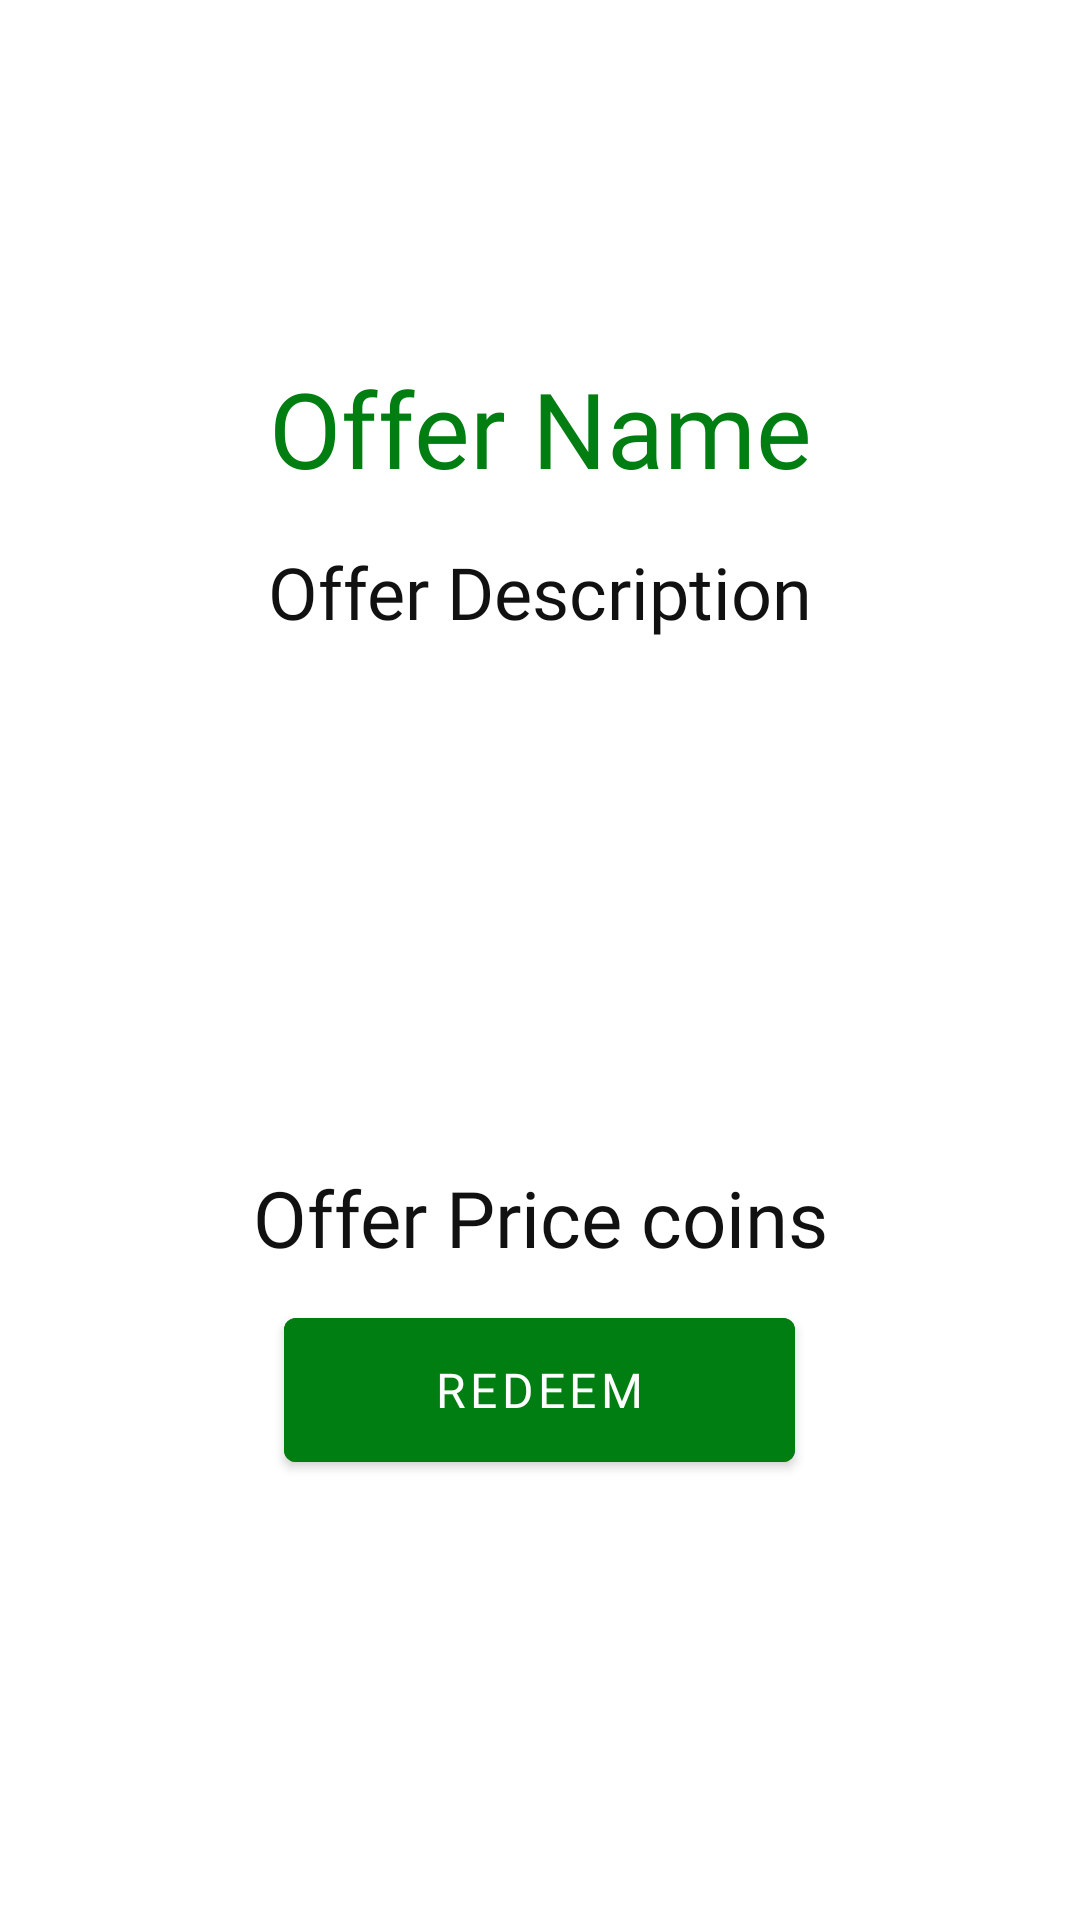

Android layout source for this screen:
<!-- AndroidManifest.xml: application theme Theme.UABCoin -->
<!-- res/layout/activity_offer.xml -->
<?xml version="1.0" encoding="utf-8"?>
<androidx.constraintlayout.widget.ConstraintLayout xmlns:android="http://schemas.android.com/apk/res/android"
    xmlns:app="http://schemas.android.com/apk/res-auto"
    xmlns:tools="http://schemas.android.com/tools"
    android:layout_width="match_parent"
    android:layout_height="match_parent"
    tools:context=".activities.OfferActivity">

    <LinearLayout
        android:layout_width="match_parent"
        android:layout_height="match_parent"
        android:gravity="center"
        android:orientation="vertical"
        android:paddingLeft="15dp"
        android:paddingRight="15dp"
        app:layout_constraintBottom_toBottomOf="parent"
        app:layout_constraintEnd_toEndOf="parent"
        app:layout_constraintStart_toStartOf="parent"
        app:layout_constraintTop_toTopOf="parent">

        <TextView
            android:id="@+id/textOfferName"
            android:layout_width="match_parent"
            android:layout_height="wrap_content"
            android:fontFamily="@font/sansita_extrabold"
            android:text="Offer Name"
            android:textAlignment="center"
            android:textColor="@color/greenUab"
            android:textSize="35sp" />

        <TextView
            android:id="@+id/textOfferDescription"
            android:layout_width="match_parent"
            android:layout_height="wrap_content"
            android:fontFamily="@font/mada_bold"
            android:paddingTop="15dp"
            android:paddingBottom="10dp"
            android:text="Offer Description"
            android:textAlignment="center"
            android:textColor="@color/blackUab"
            android:textSize="24sp" />

        <ImageView
            android:id="@+id/offerImageDisplay"
            android:layout_width="150dp"
            android:layout_height="150dp"
            android:layout_gravity="center" />

        <LinearLayout
            android:layout_width="wrap_content"
            android:layout_height="wrap_content"
            android:orientation="horizontal">

            <TextView
                android:id="@+id/textOfferPrice"
                android:layout_width="wrap_content"
                android:layout_height="wrap_content"
                android:fontFamily="@font/mada_bold"
                android:paddingTop="15dp"
                android:paddingBottom="10dp"
                android:text="Offer Price"
                android:textAlignment="center"
                android:textColor="@color/blackUab"
                android:textSize="26sp" />

            <TextView
                android:id="@+id/textView"
                android:layout_width="wrap_content"
                android:layout_height="wrap_content"
                android:fontFamily="@font/mada_bold"
                android:paddingTop="15dp"
                android:paddingBottom="10dp"
                android:text=" coins"
                android:textAlignment="center"
                android:textColor="@color/blackUab"
                android:textSize="26sp" />
        </LinearLayout>

        <Button
            android:id="@+id/buttonRedeemOffer"
            android:layout_width="wrap_content"
            android:layout_height="60dp"
            android:backgroundTint="@color/greenUab"
            android:fontFamily="@font/mada_bold"
            android:paddingLeft="50dp"
            android:paddingRight="50dp"
            android:text="@string/redeem_button"
            android:textSize="16sp" />

        <TextView
            android:id="@+id/textOfferRedeemCode"
            android:layout_width="match_parent"
            android:layout_height="wrap_content"
            android:textSize="20dp" />
    </LinearLayout>


</androidx.constraintlayout.widget.ConstraintLayout>
<!-- resources referenced by this layout -->
<resources>
  <color name="blackUab">#111111</color>
  <color name="greenUab">#007E11</color>
  <string name="redeem_button">Redeem</string>
  <style name="Theme.UABCoin" parent="Theme.MaterialComponents.DayNight.NoActionBar">
          
          <item name="colorPrimary">@color/purple_500</item>
          <item name="colorPrimaryVariant">@color/purple_700</item>
          <item name="colorOnPrimary">@color/white</item>
          
          <item name="colorSecondary">@color/teal_200</item>
          <item name="colorSecondaryVariant">@color/teal_700</item>
          <item name="colorOnSecondary">@color/black</item>
          
          <item name="android:statusBarColor">?attr/colorPrimaryVariant</item>
          
      </style>
  <color name="purple_500">#FF6200EE</color>
  <color name="purple_700">#FF3700B3</color>
  <color name="white">#FFFFFFFF</color>
  <color name="teal_200">#FF03DAC5</color>
  <color name="teal_700">#FF018786</color>
  <color name="black">#FF000000</color>
</resources>
